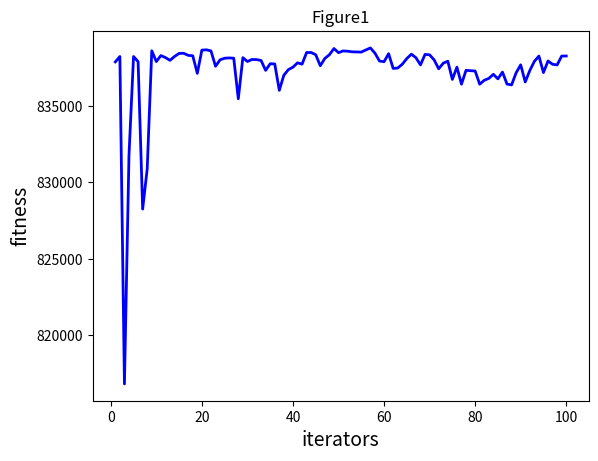

Reproduce this figure in Python.
import numpy as np
import matplotlib.pyplot as plt


class ACO:
    def __init__(self, parameters):
        """
        Ant Colony Optimization
        parameter: a list type, like [NGEN, pop_size, var_num_min, var_num_max]
        """
        # 初始化
        self.NGEN = parameters[0]  # 迭代的代数
        self.pop_size = parameters[1]  # 种群大小
        self.var_num = len(parameters[2])  # 变量个数
        self.bound = []  # 变量的约束范围
        self.bound.append(parameters[2])
        self.bound.append(parameters[3])

        self.pop_x = np.zeros((self.pop_size, self.var_num))  # 所有蚂蚁的位置
        self.g_best = np.zeros((1, self.var_num))  # 全局蚂蚁最优的位置

        # 初始化第0代初始全局最优解
        temp = -1
        for i in range(self.pop_size):
            for j in range(self.var_num):
                self.pop_x[i][j] = np.random.uniform(self.bound[0][j], self.bound[1][j])
            fit = self.fitness(self.pop_x[i])
            if fit > temp:
                self.g_best = self.pop_x[i]
                temp = fit

    def fitness(self, ind_var):
        """
        个体适应值计算
        """
        x1 = ind_var[0]
        x2 = ind_var[1]
        x3 = ind_var[2]
        x4 = ind_var[3]
        y = x1 ** 2 + x2 ** 2 + x3 ** 3 + x4 ** 4
        return y

    def update_operator(self, gen, t, t_max):
        """
        更新算子：根据概率更新下一时刻的位置
        """
        rou = 0.8  # 信息素挥发系数
        Q = 1  # 信息释放总量
        lamda = 1 / gen
        pi = np.zeros(self.pop_size)
        for i in range(self.pop_size):
            for j in range(self.var_num):
                pi[i] = (t_max - t[i]) / t_max
                # 更新位置
                if pi[i] < np.random.uniform(0, 1):
                    self.pop_x[i][j] = self.pop_x[i][j] + np.random.uniform(-1, 1) * lamda
                else:
                    self.pop_x[i][j] = self.pop_x[i][j] + np.random.uniform(-1, 1) * (
                            self.bound[1][j] - self.bound[0][j]) / 2
                # 越界保护
                if self.pop_x[i][j] < self.bound[0][j]:
                    self.pop_x[i][j] = self.bound[0][j]
                if self.pop_x[i][j] > self.bound[1][j]:
                    self.pop_x[i][j] = self.bound[1][j]
            # 更新t值
            t[i] = (1 - rou) * t[i] + Q * self.fitness(self.pop_x[i])
            # 更新全局最优值
            if self.fitness(self.pop_x[i]) > self.fitness(self.g_best):
                self.g_best = self.pop_x[i]
        t_max = np.max(t)
        return t_max, t

    def main(self):
        popobj = []
        best = np.zeros((1, self.var_num))[0]
        for gen in range(1, self.NGEN + 1):
            if gen == 1:
                tmax, t = self.update_operator(gen, np.array(list(map(self.fitness, self.pop_x))),
                                               np.max(np.array(list(map(self.fitness, self.pop_x)))))
            else:
                tmax, t = self.update_operator(gen, t, tmax)
            popobj.append(self.fitness(self.g_best))
            print('############ Generation {} ############'.format(str(gen)))
            print(self.g_best)
            print(self.fitness(self.g_best))
            if self.fitness(self.g_best) > self.fitness(best):
                best = self.g_best.copy()
            print('最好的位置：{}'.format(best))
            print('最大的函数值：{}'.format(self.fitness(best)))
        print("---- End of (successful) Searching ----")

        plt.figure()
        plt.title("Figure1")
        plt.xlabel("iterators", size=14)
        plt.ylabel("fitness", size=14)
        t = [t for t in range(1, self.NGEN + 1)]
        plt.plot(t, popobj, color='b', linewidth=2)
        plt.show()


if __name__ == '__main__':
    NGEN = 100
    popsize = 100
    low = [1, 1, 1, 1]
    up = [30, 30, 30, 30]
    parameters = [NGEN, popsize, low, up]
    aco = ACO(parameters)
    aco.main()